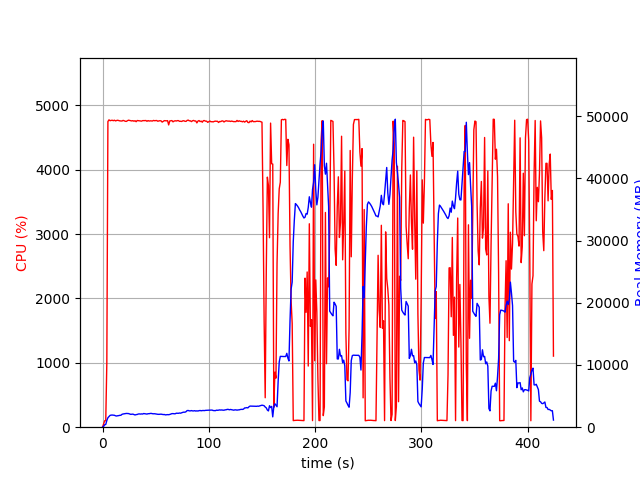

The file beside this chart, header and first rows:
elapsed_time, nproc, cpu, mem_real, mem_virtual
4.57763671875e-05, 1, 0.0, 9.863, 3186
1.006, 1, 50.7, 128.7, 762.6
2.012, 1, 100.3, 396.7, 1963
3.019, 1, 100.3, 434.8, 1451
4.027, 1, 996.0, 1075, 5944
5.047, 1, 4750, 1522, 6425
6.067, 1, 4776, 1699, 6594
7.09, 1, 4763, 1898, 6852
8.11, 1, 4768, 1943, 6924
9.131, 1, 4770, 1954, 6973
10.15, 1, 4763, 1940, 7021
11.17, 1, 4771, 1914, 7052
12.19, 1, 4760, 1835, 7076
13.22, 1, 4766, 1799, 7094
14.24, 1, 4770, 1842, 7115
15.26, 1, 4765, 1865, 7147
16.28, 1, 4760, 1910, 7249
17.3, 1, 4758, 1921, 7271
18.32, 1, 4758, 2072, 7427
19.34, 1, 4768, 2124, 7455
20.36, 1, 4762, 2149, 7479
21.39, 1, 4754, 2187, 7507
22.41, 1, 4752, 2212, 7599
23.43, 1, 4763, 2196, 7622
24.45, 1, 4771, 2191, 7654
25.47, 1, 4767, 2131, 7680
26.49, 1, 4763, 2067, 7680
27.51, 1, 4759, 2079, 7688
28.53, 1, 4764, 2102, 7722
29.56, 1, 4755, 2030, 7736
30.58, 1, 4763, 1967, 7750
31.6, 1, 4748, 2023, 7799
32.62, 1, 4766, 2044, 7809
33.64, 1, 4764, 2119, 7920
34.66, 1, 4763, 2135, 7932
35.68, 1, 4759, 2109, 7939
36.7, 1, 4756, 2135, 7987
37.72, 1, 4764, 2115, 8009
38.74, 1, 4764, 2194, 8076
39.77, 1, 4764, 2165, 8098
40.79, 1, 4766, 2139, 8114
41.81, 1, 4754, 2109, 8114
42.83, 1, 4765, 2168, 8114
43.85, 1, 4757, 2170, 8114
44.87, 1, 4761, 2210, 8156
45.89, 1, 4760, 2216, 8192
46.91, 1, 4758, 2172, 8192
47.93, 1, 4767, 2155, 8202
48.96, 1, 4763, 2165, 8202
49.98, 1, 4764, 2130, 8202
51, 1, 4766, 2081, 8216
52.02, 1, 4754, 2074, 8216
53.04, 1, 4760, 2067, 8226
54.06, 1, 4763, 2083, 8226
55.08, 1, 4760, 2097, 8226
56.1, 1, 4741, 2055, 8234
57.12, 1, 4752, 2029, 8244
58.14, 1, 4764, 2041, 8254
59.17, 1, 4762, 1979, 8254
60.19, 1, 4761, 2001, 8254
... 359 more rows
